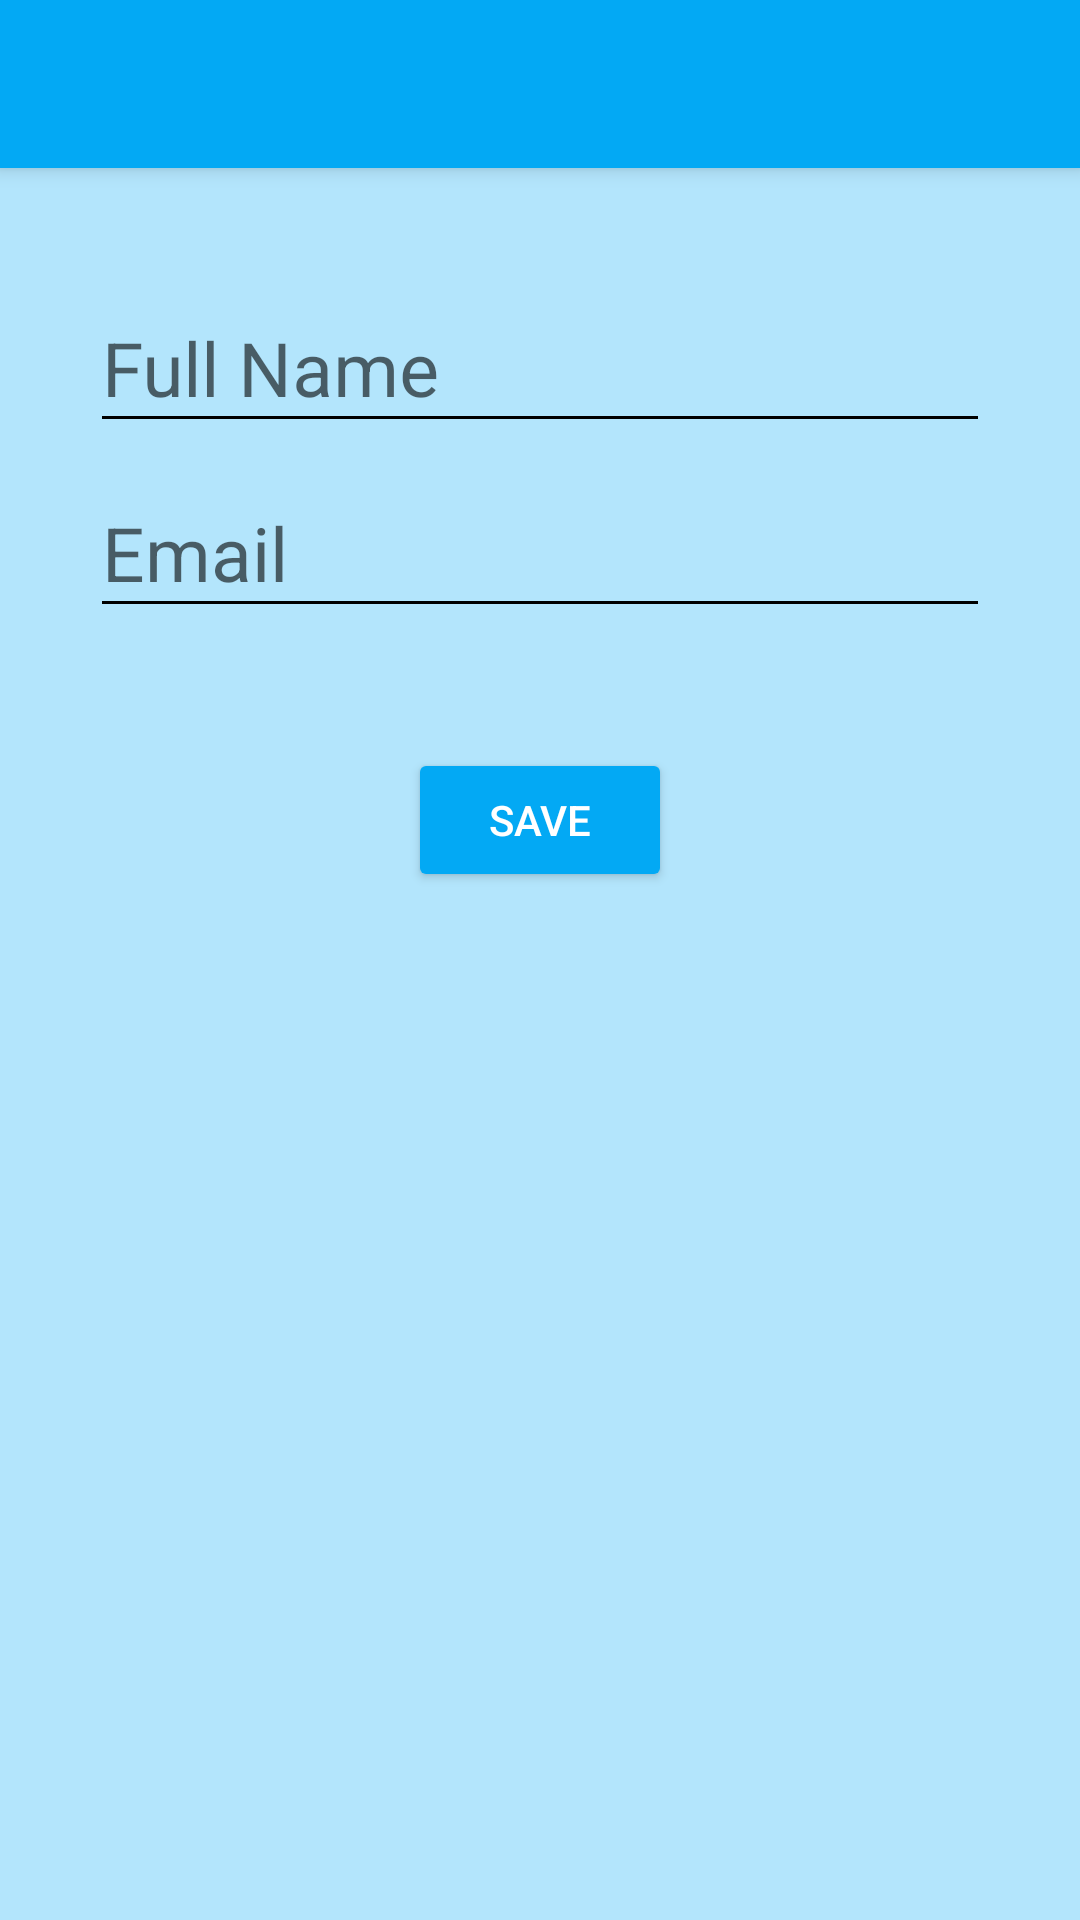

Reconstruct the res/layout file that produces this screen, plus the resources it refers to.
<!-- AndroidManifest.xml: application theme AppTheme -->
<!-- res/layout/activity_create_user.xml -->
<?xml version="1.0" encoding="utf-8"?>
<android.support.design.widget.CoordinatorLayout xmlns:android="http://schemas.android.com/apk/res/android"
    xmlns:app="http://schemas.android.com/apk/res-auto"
    xmlns:tools="http://schemas.android.com/tools"
    android:layout_width="match_parent"
    android:layout_height="match_parent"
    tools:context="com.example.example.buttonchallenge.view.createuseractivity.CreateUser">

    <android.support.design.widget.AppBarLayout
        android:layout_width="match_parent"
        android:layout_height="wrap_content"
        android:theme="@style/AppTheme.AppBarOverlay">

        <android.support.v7.widget.Toolbar
            android:id="@+id/toolbar"
            android:layout_width="match_parent"
            android:layout_height="?attr/actionBarSize"
            android:background="?attr/colorPrimary"
            app:popupTheme="@style/AppTheme.PopupOverlay" />

    </android.support.design.widget.AppBarLayout>

    <include layout="@layout/content_create_user" />

</android.support.design.widget.CoordinatorLayout>
<!-- res/layout/content_create_user.xml (included above) -->
<?xml version="1.0" encoding="utf-8"?>
<LinearLayout
    android:id="@+id/layout_create_new_user"
    xmlns:android="http://schemas.android.com/apk/res/android"
    xmlns:app="http://schemas.android.com/apk/res-auto"
    xmlns:tools="http://schemas.android.com/tools"
    android:layout_width="match_parent"
    android:layout_height="match_parent"
    app:layout_behavior="@string/appbar_scrolling_view_behavior"
    tools:context="com.example.example.buttonchallenge.view.createuseractivity.CreateUser"
    tools:showIn="@layout/activity_create_user"
    android:padding="30dp"
    android:orientation="vertical">
    
    <android.support.design.widget.TextInputLayout
        android:id="@+id/input_user_full_name"
        android:layout_width="match_parent"
        android:layout_height="wrap_content" >

        <android.support.design.widget.TextInputEditText
            android:id="@+id/etName"
            android:layout_width="match_parent"
            android:layout_height="wrap_content"
            android:textSize="25sp"
            android:hint="@string/user_full_name"/>
    </android.support.design.widget.TextInputLayout>

    <android.support.design.widget.TextInputLayout
        android:id="@+id/input_user_email"
        android:layout_width="match_parent"
        android:layout_height="wrap_content" >

        <android.support.design.widget.TextInputEditText
            android:id="@+id/etEmail"
            android:layout_width="match_parent"
            android:layout_height="wrap_content"
            android:textSize="25sp"
            android:hint="@string/user_email"/>
    </android.support.design.widget.TextInputLayout>

    <Button
        android:id="@+id/btnSaveUser"
        android:layout_gravity="center"
        android:gravity="center"
        android:layout_width="wrap_content"
        android:layout_height="wrap_content"
        android:layout_marginTop="40dp"
        android:theme="@style/PrimaryButton"
        android:padding="10dp"
        android:text="@string/button_save"/>



</LinearLayout>
<!-- resources referenced by this layout -->
<resources>
  <string name="button_save">Save</string>
  <string name="user_email">Email</string>
  <string name="user_full_name">Full Name</string>
  <style name="AppTheme.AppBarOverlay" parent="ThemeOverlay.AppCompat.Dark.ActionBar" />
  <style name="AppTheme.PopupOverlay" parent="ThemeOverlay.AppCompat.Light" />
  <style name="PrimaryButton">
          <item name="colorButtonNormal">@color/primary</item>
          <item name="colorControlHighlight">@color/accent</item>
          <item name="android:textColor">@color/white</item>
      </style>
  <style name="AppTheme" parent="Theme.AppCompat.Light.DarkActionBar">
          
          <item name="colorPrimary">@color/primary</item>
          <item name="colorPrimaryDark">@color/primary_dark</item>
          <item name="colorAccent">@color/accent</item>
          <item name="android:textColorSecondary">@color/secondary_text</item>
          <item name="android:icon">@color/icons</item>
          <item name="android:windowBackground">@color/primary_light</item>
          <item name="cardBackgroundColor">@color/primary</item>
      </style>
  <color name="primary">#03A9F4</color>
  <color name="accent">#9E9E9E</color>
  <color name="white">#ffffffff</color>
  <color name="primary_dark">#0288D1</color>
  <color name="secondary_text">#ff000000</color>
  <color name="icons">#FFFFFF</color>
  <color name="primary_light">#B3E5FC</color>
</resources>
